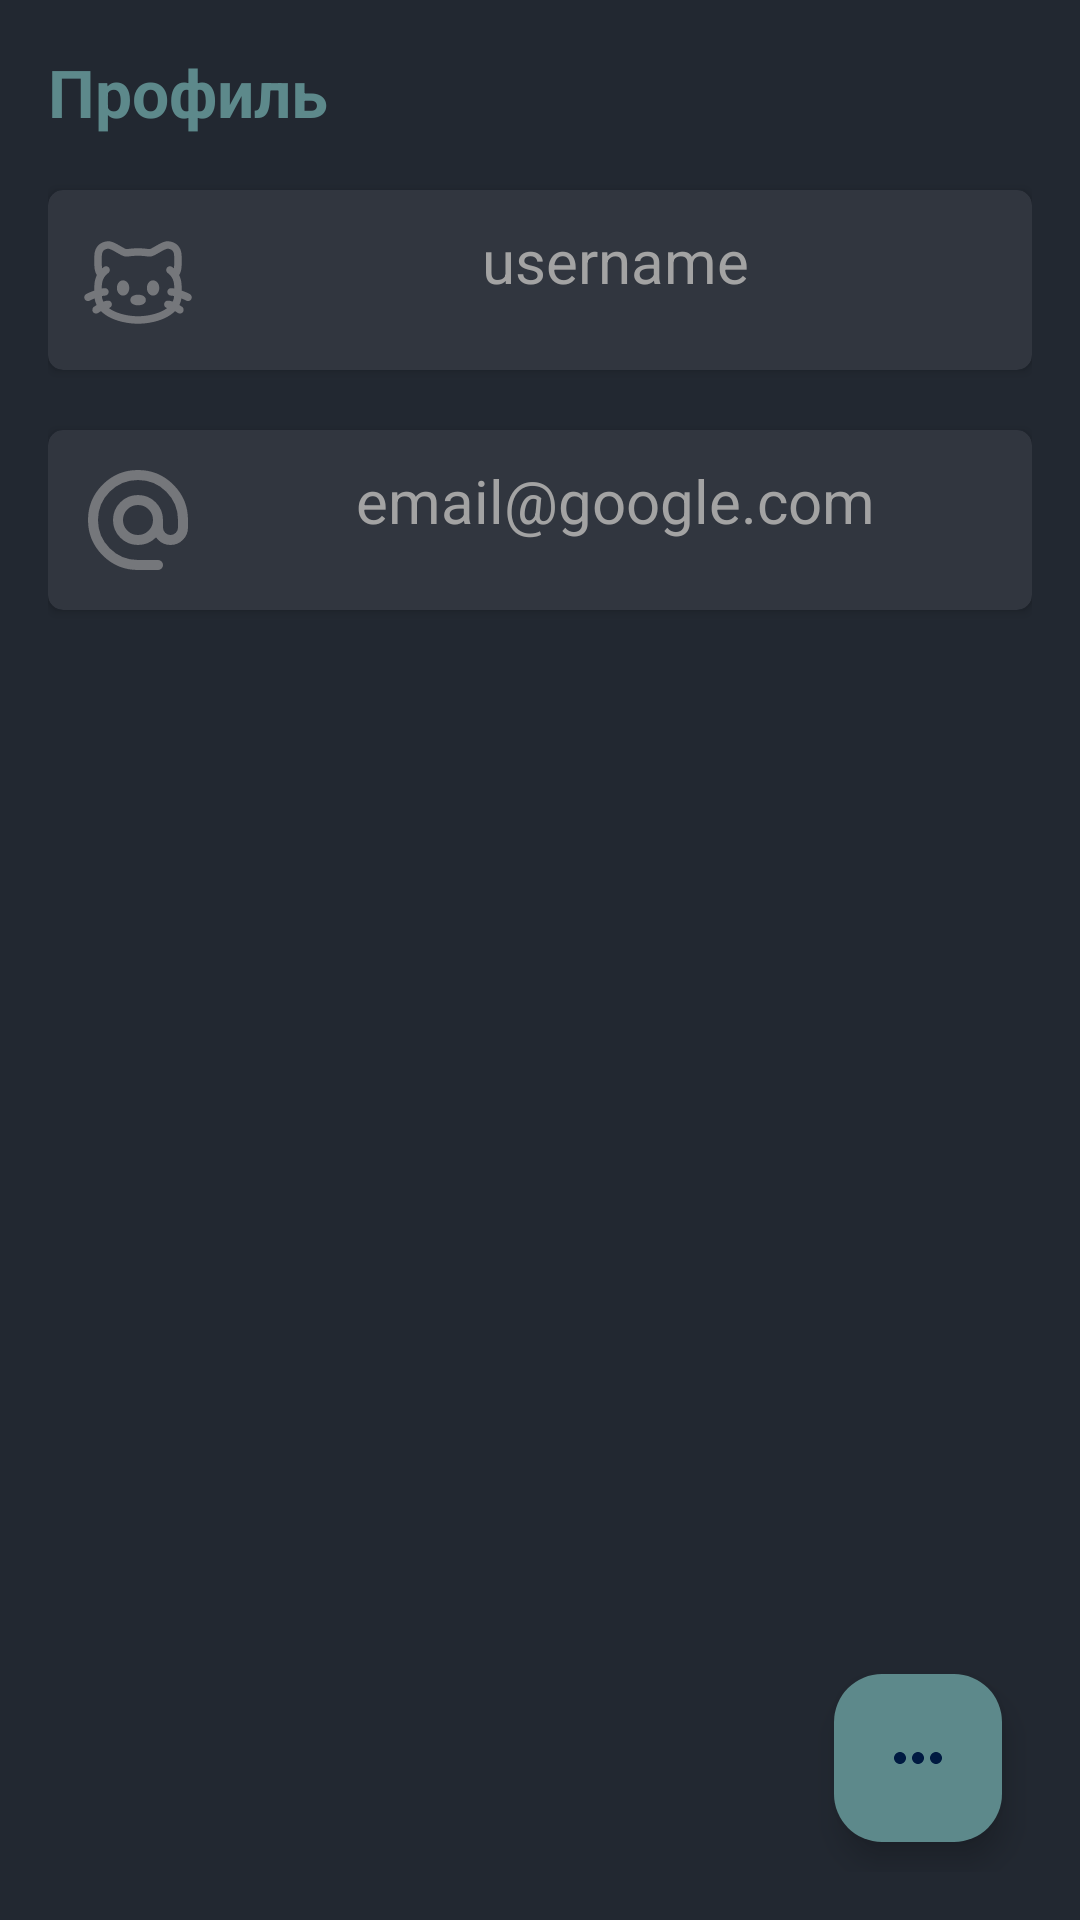

This screen was rendered from an Android layout file. Write that file and the resources it references.
<!-- AndroidManifest.xml: application theme Theme.TaskHub2 -->
<!-- res/layout/fragment_settings.xml -->
<?xml version="1.0" encoding="utf-8"?>
<FrameLayout xmlns:android="http://schemas.android.com/apk/res/android"
    xmlns:tools="http://schemas.android.com/tools"
    xmlns:app="http://schemas.android.com/apk/res-auto"
    android:layout_width="match_parent"
    android:layout_height="match_parent"
    tools:context=".SettingsFragment"
    style="@style/BackgroundLayout">

    <LinearLayout
        android:layout_width="match_parent"
        android:layout_height="match_parent"
        android:orientation="vertical">

        <TextView
            android:layout_width="match_parent"
            android:layout_height="wrap_content"
            style="@style/HeaderTextView"
            android:text="Профиль"
            android:textStyle="bold"/>

        <androidx.cardview.widget.CardView
            android:layout_width="match_parent"
            android:layout_height="wrap_content"
            app:cardCornerRadius="5dp"
            android:layout_marginVertical="10dp"
            android:backgroundTint="@color/secondary">
            <LinearLayout
                android:layout_width="match_parent"
                android:layout_height="match_parent"
                android:orientation="horizontal"
                android:padding="10dp">

                <ImageView
                    android:layout_width="wrap_content"
                    android:layout_height="wrap_content"
                    android:src="@drawable/cat_icon"
                    android:layout_gravity="start"
                    android:layout_marginRight="10dp"/>

                <TextView
                    android:id="@+id/username_tv"
                    android:layout_width="match_parent"
                    android:layout_height="wrap_content"
                    android:textColor="@color/main_text"
                    android:text="username"
                    android:textSize="20sp"
                    android:textAlignment="center"/>

            </LinearLayout>
        </androidx.cardview.widget.CardView>

        <androidx.cardview.widget.CardView
            android:layout_width="match_parent"
            android:layout_height="wrap_content"
            app:cardCornerRadius="5dp"
            android:layout_marginVertical="10dp"
            android:backgroundTint="@color/secondary">
            <LinearLayout
                android:layout_width="match_parent"
                android:layout_height="match_parent"
                android:orientation="horizontal"
                android:padding="10dp">

                <ImageView
                    android:layout_width="wrap_content"
                    android:layout_height="wrap_content"
                    android:src="@drawable/email_icon"
                    android:layout_gravity="start"
                    android:layout_marginRight="10dp"/>

                <TextView
                    android:id="@+id/email_tv"
                    android:layout_width="match_parent"
                    android:layout_height="wrap_content"
                    android:textColor="@color/main_text"
                    android:text="email@google.com"
                    android:textSize="20sp"
                    android:textAlignment="center"/>

            </LinearLayout>
        </androidx.cardview.widget.CardView>

    </LinearLayout>

    <RelativeLayout
        android:layout_width="match_parent"
        android:layout_height="match_parent">

        <com.google.android.material.floatingactionbutton.FloatingActionButton
            android:id="@+id/logoutBtn"
            android:layout_width="wrap_content"
            android:layout_height="wrap_content"
            android:layout_above="@+id/optionsBtn"
            android:layout_alignParentEnd="true"
            android:layout_marginStart="10dp"
            android:layout_marginTop="10dp"
            android:layout_marginEnd="10dp"
            android:layout_marginBottom="10dp"
            android:backgroundTint="@color/danger"
            android:contentDescription="@string/logout_btn"
            android:visibility="invisible"
            app:layout_anchorGravity="bottom|end"
            app:srcCompat="@drawable/logout_bracket_svgrepo_com" />

        <com.google.android.material.floatingactionbutton.FloatingActionButton
            android:id="@+id/optionsBtn"
            android:layout_width="wrap_content"
            android:layout_height="wrap_content"
            android:layout_margin="10dp"
            android:layout_alignParentEnd="true"
            android:layout_alignParentBottom="true"
            app:layout_anchorGravity="bottom|end"
            app:srcCompat="@drawable/baseline_more_horiz_24"
            android:contentDescription="@string/options"
            android:backgroundTint="@color/primary"
            />
    </RelativeLayout>

</FrameLayout>
<!-- resources referenced by this layout -->
<resources>
  <color name="danger">#D3F44336</color>
  <color name="main_text">#A3A3A3</color>
  <color name="primary">#5D898B</color>
  <color name="secondary">#31363F</color>
  <!-- drawable baseline_more_horiz_24 (drawable) -->
  <vector android:height="24dp" android:tint="#383838"
      android:viewportHeight="24" android:viewportWidth="24"
      android:width="24dp" xmlns:android="http://schemas.android.com/apk/res/android">
      <path android:fillColor="@color/background" android:pathData="M6,10c-1.1,0 -2,0.9 -2,2s0.9,2 2,2 2,-0.9 2,-2 -0.9,-2 -2,-2zM18,10c-1.1,0 -2,0.9 -2,2s0.9,2 2,2 2,-0.9 2,-2 -0.9,-2 -2,-2zM12,10c-1.1,0 -2,0.9 -2,2s0.9,2 2,2 2,-0.9 2,-2 -0.9,-2 -2,-2z"/>
  </vector>
  <!-- drawable cat_icon: vector/xml drawable (drawable, 6074 chars, omitted) -->
  <!-- drawable email_icon (drawable) -->
  <vector android:height="40dp" android:viewportHeight="24"
      android:viewportWidth="24" android:width="40dp" xmlns:android="http://schemas.android.com/apk/res/android">
      <path android:fillColor="#00000000"
          android:pathData="M16,12C16,14.209 14.209,16 12,16C9.791,16 8,14.209 8,12C8,9.791 9.791,8 12,8C14.209,8 16,9.791 16,12ZM16,12V13.5C16,14.881 17.119,16 18.5,16V16C19.881,16 21,14.881 21,13.5V12C21,7.029 16.971,3 12,3C7.029,3 3,7.029 3,12C3,16.971 7.029,21 12,21H16"
          android:strokeColor="@color/text_muted" android:strokeLineCap="round"
          android:strokeLineJoin="round" android:strokeWidth="2"/>
  </vector>
  <!-- drawable logout_bracket_svgrepo_com (drawable) -->
  <vector android:height="40dp" android:viewportHeight="24"
      android:viewportWidth="24" android:width="40dp" xmlns:android="http://schemas.android.com/apk/res/android">
      <path android:fillColor="@color/white" android:pathData="M7.707,8.707 L5.414,11H17a1,1 0,0 1,0 2H5.414l2.293,2.293a1,1 0,1 1,-1.414 1.414l-4,-4a1,1 0,0 1,0 -1.414l4,-4A1,1 0,1 1,7.707 8.707ZM21,1H13a1,1 0,0 0,0 2h7V21H13a1,1 0,0 0,0 2h8a1,1 0,0 0,1 -1V2A1,1 0,0 0,21 1Z"/>
  </vector>
  <string name="logout_btn">Logout</string>
  <string name="options">Options</string>
  <style name="BackgroundLayout">
          <item name="android:layout_width">match_parent</item>
          <item name="android:layout_height">match_parent</item>
          <item name="android:orientation">vertical</item>
          <item name="android:padding">16dp</item>
          <item name="android:background">@color/background</item>
      </style>
  <style name="HeaderTextView">
          <item name="android:layout_width">match_parent</item>
          <item name="android:layout_height">wrap_content</item>
          <item name="android:textSize">22sp</item>
          <item name="android:textColor">@color/primary</item>
          <item name="android:layout_marginBottom">8dp</item>
      </style>
  <style name="Theme.TaskHub2" parent="Base.Theme.TaskHub2" />
  <color name="background">#222831</color>
  <color name="text_muted">#9AA3A3A3</color>
  <color name="white">#D3D3D3</color>
  <style name="Base.Theme.TaskHub2" parent="Theme.Material3.DynamicColors.DayNight.NoActionBar">
          
          <item name="android:statusBarColor">@color/primary</item>
          <item name="actionBarStyle">@color/primary</item>
          <item name="colorPrimaryDark">@color/primary</item>
      </style>
      a
</resources>
